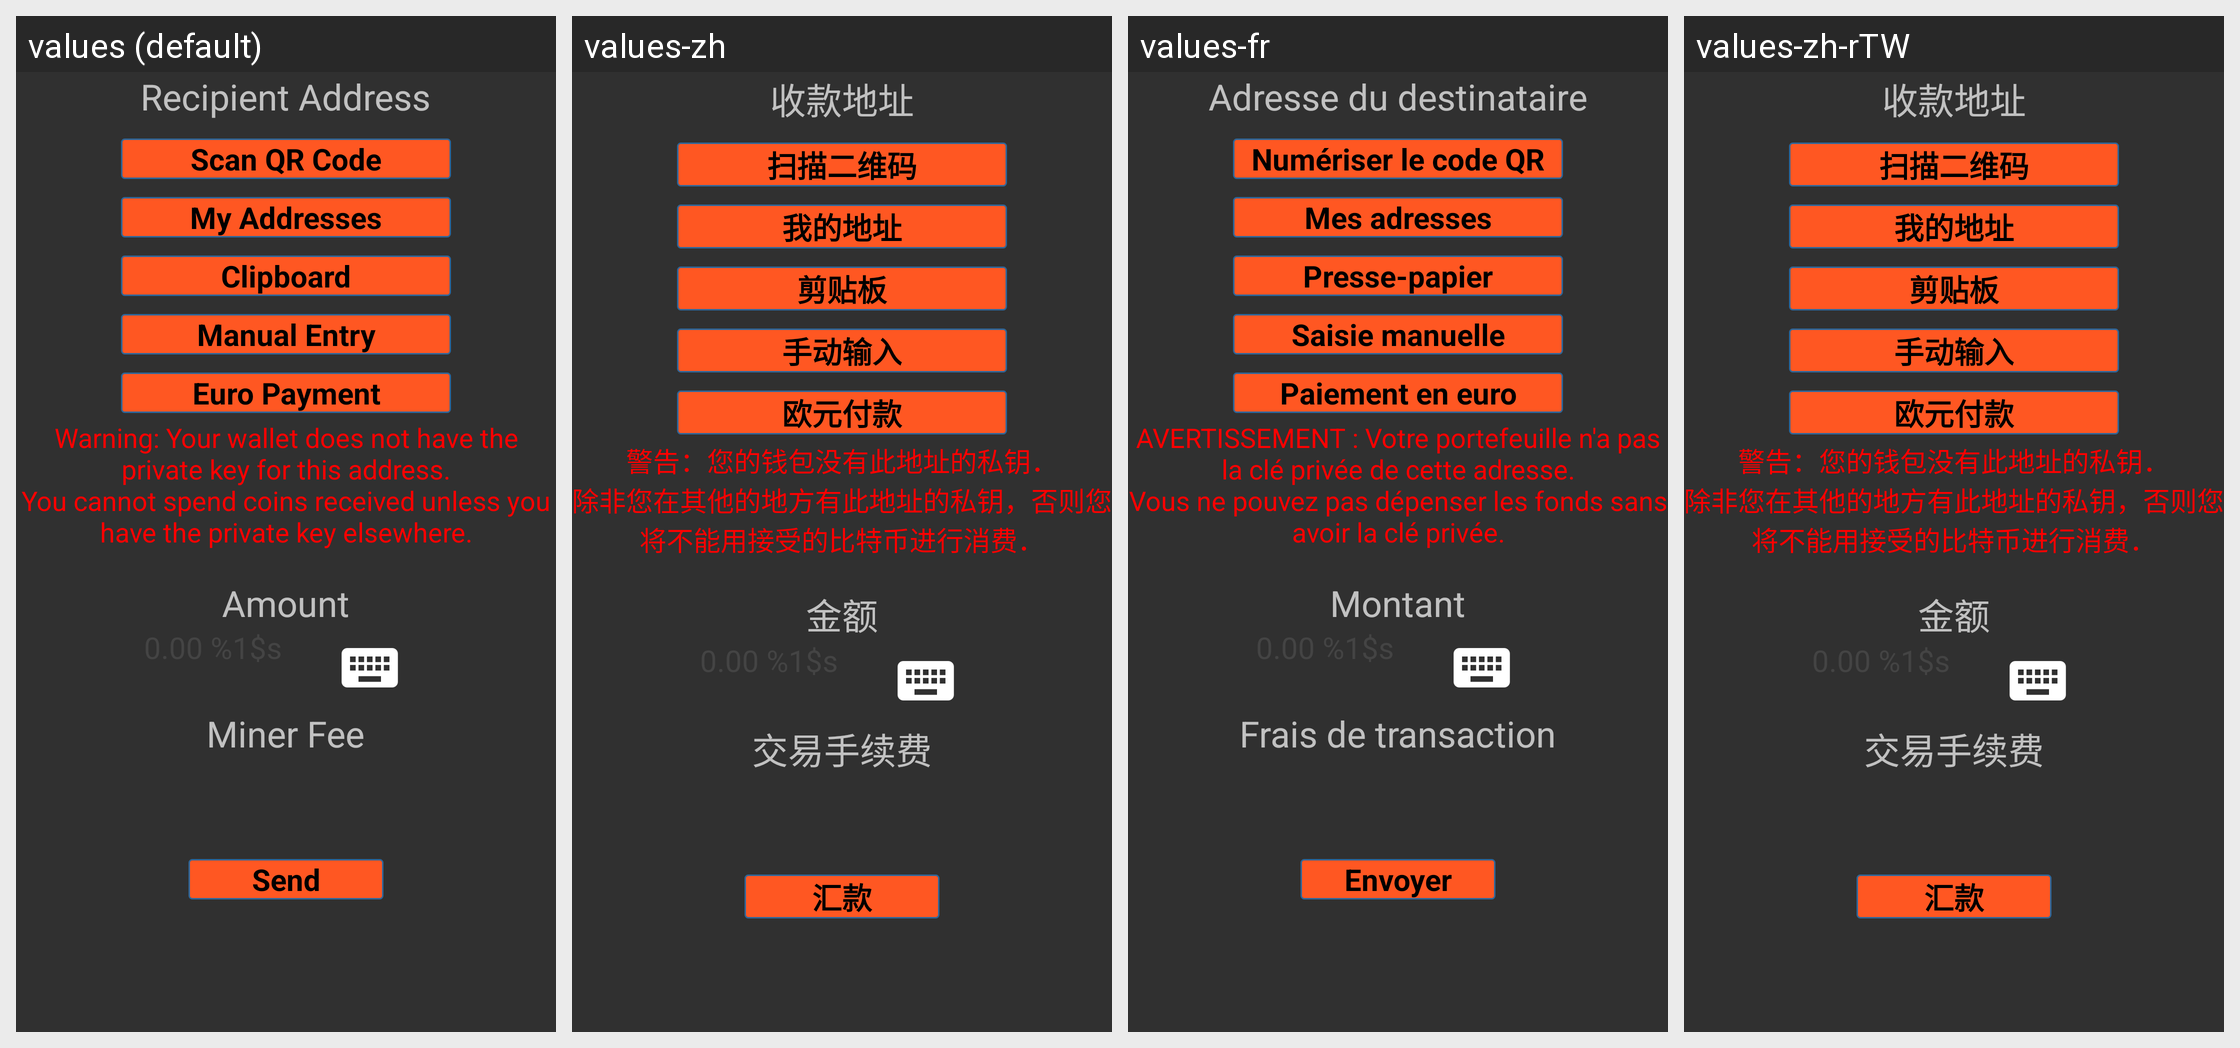

This grid shows one Android layout under several languages. Give, for every string resource on the screen, its name, the default text and each shown locale's text.
Android screen res/layout/send_main_activity.xml rendered under 4 locales, left to right: values (default), values-zh, values-fr, values-zh-rTW. Device: Nexus 5 (rendered at 1080×1920; each locale shown at half size, 540×960, under a caption strip naming it); theme MyceliumModern.
Other locales in the repository, not shown: values-cs, values-da, values-de, values-el, values-es, values-it, values-ja, values-nl, values-pt, values-ru, values-sl, values-sq, values-sv.
Strings drawn on this screen, with the default value and each locale's value (text and hints the layout hard-codes, and strings that could not be matched under every locale, appear in the picture but are not listed):

recipient_title
  values: Recipient Address
  values-zh: 收款地址
  values-fr: Adresse du destinataire
  values-zh-rTW: 收款地址

my_addresses
  values: My Addresses
  values-zh: 我的地址
  values-fr: Mes adresses
  values-zh-rTW: 我的地址
